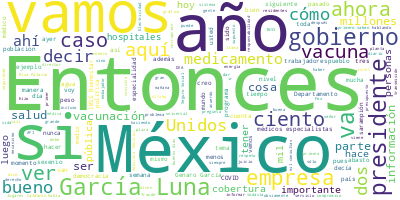

Data behind this chart, as committed beside it:
Participante, Texto, Sentimiento, Palabras, Dia, Mes, Anio
PRESIDENTE ANDRES MANUEL LOPEZ OBRADOR, Ánimo y muy buenos días., 0.0, 5, 28, 02, 2023
PRESIDENTE ANDRES MANUEL LOPEZ OBRADOR, Bueno, martes y vamos a informar sobre e…, 0.0, 55, 28, 02, 2023
PRESIDENTE ANDRES MANUEL LOPEZ OBRADOR, Y, además, que sepa la gente que nos ve …, 0.0, 25, 28, 02, 2023
PREGUNTA, Las tres primeras filas., 0.0, 4, 28, 02, 2023
PRESIDENTE ANDRES MANUEL LOPEZ OBRADOR, Las tres primeras filas. Ah, bueno. Ento…, 0.0, 15, 28, 02, 2023
PRESIDENTE ANDRES MANUEL LOPEZ OBRADOR, Entonces, vamos con el doctor., 0.0, 5, 28, 02, 2023
JORGE ALCOCER VARELA, Muchas gracias, señor presidente. Muy bu…, 0.0, 20, 28, 02, 2023
JORGE ALCOCER VARELA, Hoy informamos a la población mexicana c…, 0.0, 56, 28, 02, 2023
JORGE ALCOCER VARELA, Y el maestro Zoé Robledo continuará info…, 0.0, 34, 28, 02, 2023
JORGE ALCOCER VARELA, El primero, el plan de cobertura de plaz…, 0.0, 34, 28, 02, 2023
JORGE ALCOCER VARELA, El programa de rotación de médicos resid…, 0.0, 26, 28, 02, 2023
JORGE ALCOCER VARELA, El reclutamiento o draft de médicos espe…, 0.0, 7, 28, 02, 2023
JORGE ALCOCER VARELA, Y la contratación internacional de los m…, 0.0, 9, 28, 02, 2023
JORGE ALCOCER VARELA, El segundo tema, nos pondrá, expondrá lo…, 0.0, 33, 28, 02, 2023
JORGE ALCOCER VARELA, Es cuanto., 0.0, 2, 28, 02, 2023
HUGO LOPEZ-GATELL RAMIREZ, Con su permiso, presidente. Muy buenos d…, 0.0, 23, 28, 02, 2023
HUGO LOPEZ-GATELL RAMIREZ, Vamos a comentar el estado que guarda la…, 0.0, 41, 28, 02, 2023
HUGO LOPEZ-GATELL RAMIREZ, Como hemos venido comentando, la epidemi…, 0.0, 52, 28, 02, 2023
HUGO LOPEZ-GATELL RAMIREZ, Este patrón de comportamiento es similar…, 0.0, 35, 28, 02, 2023
HUGO LOPEZ-GATELL RAMIREZ, Y lo que se ha identificado progresivame…, 0.0, 36, 28, 02, 2023
HUGO LOPEZ-GATELL RAMIREZ, ¿Por qué sabemos esto?, 0.0, 4, 28, 02, 2023
HUGO LOPEZ-GATELL RAMIREZ, Porque así se comportan los virus de tra…, 0.0, 37, 28, 02, 2023
HUGO LOPEZ-GATELL RAMIREZ, Y aquí insistimos en lo que hemos mostra…, 0.0, 60, 28, 02, 2023
HUGO LOPEZ-GATELL RAMIREZ, Y cuando lo vemos agregado a nivel de la…, 0.0, 52, 28, 02, 2023
HUGO LOPEZ-GATELL RAMIREZ, En suma, COVID pasó de ser una enfermeda…, 0.0, 32, 28, 02, 2023
HUGO LOPEZ-GATELL RAMIREZ, Lo último que comento en forma introduct…, 0.0, 48, 28, 02, 2023
HUGO LOPEZ-GATELL RAMIREZ, Aquí está la curva epidémica de casos co…, 0.0, 80, 28, 02, 2023
HUGO LOPEZ-GATELL RAMIREZ, En la siguiente lo que vemos es la hospi…, 0.0, 75, 28, 02, 2023
HUGO LOPEZ-GATELL RAMIREZ, La última es la gráfica de mortalidad a …, 0.0, 89, 28, 02, 2023
HUGO LOPEZ-GATELL RAMIREZ, La siguiente es un recordatorio de la co…, 0.0, 81, 28, 02, 2023
HUGO LOPEZ-GATELL RAMIREZ, Ahora vamos a pasar a comentar sobre la …, 0.0, 64, 28, 02, 2023
HUGO LOPEZ-GATELL RAMIREZ, Una es una preocupación legítima. Asumam…, 0.0, 48, 28, 02, 2023
HUGO LOPEZ-GATELL RAMIREZ, Por ejemplo, Judith Sánchez hablaba de c…, 0.0, 41, 28, 02, 2023
HUGO LOPEZ-GATELL RAMIREZ, Entonces, este tipo de desinformación es…, 0.0, 58, 28, 02, 2023
HUGO LOPEZ-GATELL RAMIREZ, Aquí vemos una suma nada más de algunas …, 0.0, 78, 28, 02, 2023
HUGO LOPEZ-GATELL RAMIREZ, La primera es la que vamos a mostrar en …, 0.0, 36, 28, 02, 2023
HUGO LOPEZ-GATELL RAMIREZ, La primera mentira es esta, que hay una …, 0.0, 35, 28, 02, 2023
HUGO LOPEZ-GATELL RAMIREZ, Es interesante porque aquí esto no sólo …, 0.0, 42, 28, 02, 2023
HUGO LOPEZ-GATELL RAMIREZ, Vean ustedes la tabla de la derecha, mue…, 0.0, 26, 28, 02, 2023
HUGO LOPEZ-GATELL RAMIREZ, Aquí lo que vemos es una comparación de …, 0.0, 109, 28, 02, 2023
HUGO LOPEZ-GATELL RAMIREZ, En 2023 se asignaron 3.25 miles de millo…, 0.0, 50, 28, 02, 2023
HUGO LOPEZ-GATELL RAMIREZ, Pero, desde luego, COVID-19 se redujo, y…, 0.0, 80, 28, 02, 2023
HUGO LOPEZ-GATELL RAMIREZ, Cuando decimos ‘posible’, no es una espe…, 0.0, 59, 28, 02, 2023
HUGO LOPEZ-GATELL RAMIREZ, Entonces, se redujo el presupuesto estim…, 0.0, 29, 28, 02, 2023
HUGO LOPEZ-GATELL RAMIREZ, Lo segundo —si me pasan la que sigue— es…, 0.0, 53, 28, 02, 2023
HUGO LOPEZ-GATELL RAMIREZ, Lo que hemos tomado aquí, en esta gráfic…, 0.0, 32, 28, 02, 2023
HUGO LOPEZ-GATELL RAMIREZ, Y pueden ver ustedes que la cantidad de …, 0.0, 34, 28, 02, 2023
HUGO LOPEZ-GATELL RAMIREZ, ¿Por qué razón?, 0.0, 3, 28, 02, 2023
HUGO LOPEZ-GATELL RAMIREZ, Porque los excedentes de un año se puede…, 0.0, 32, 28, 02, 2023
HUGO LOPEZ-GATELL RAMIREZ, Y en este sexenio hemos tenido un abasto…, 0.0, 61, 28, 02, 2023
HUGO LOPEZ-GATELL RAMIREZ, La tercera es que bajaron las coberturas…, 0.0, 56, 28, 02, 2023
HUGO LOPEZ-GATELL RAMIREZ, Dos especificaciones: lo que se ve en la…, 0.0, 36, 28, 02, 2023
HUGO LOPEZ-GATELL RAMIREZ, En 2019, efectivamente, tuvimos cobertur…, 0.0, 6, 28, 02, 2023
HUGO LOPEZ-GATELL RAMIREZ, ¿Por qué razón?, 0.0, 3, 28, 02, 2023
HUGO LOPEZ-GATELL RAMIREZ, Porque son el registro de lo que venía d…, 0.0, 60, 28, 02, 2023
HUGO LOPEZ-GATELL RAMIREZ, Esta inquietud sobre la cobertura de sar…, 0.0, 68, 28, 02, 2023
HUGO LOPEZ-GATELL RAMIREZ, En 2020 naturalmente la pandemia redujo …, 0.0, 51, 28, 02, 2023
HUGO LOPEZ-GATELL RAMIREZ, Termino comentando qué hicimos respecto …, 0.0, 27, 28, 02, 2023
HUGO LOPEZ-GATELL RAMIREZ, Identificamos —si nos pasan la siguiente…, 0.0, 54, 28, 02, 2023
HUGO LOPEZ-GATELL RAMIREZ, ¿Por qué lo sabemos?, 0.0, 4, 28, 02, 2023
... 397 more rows
